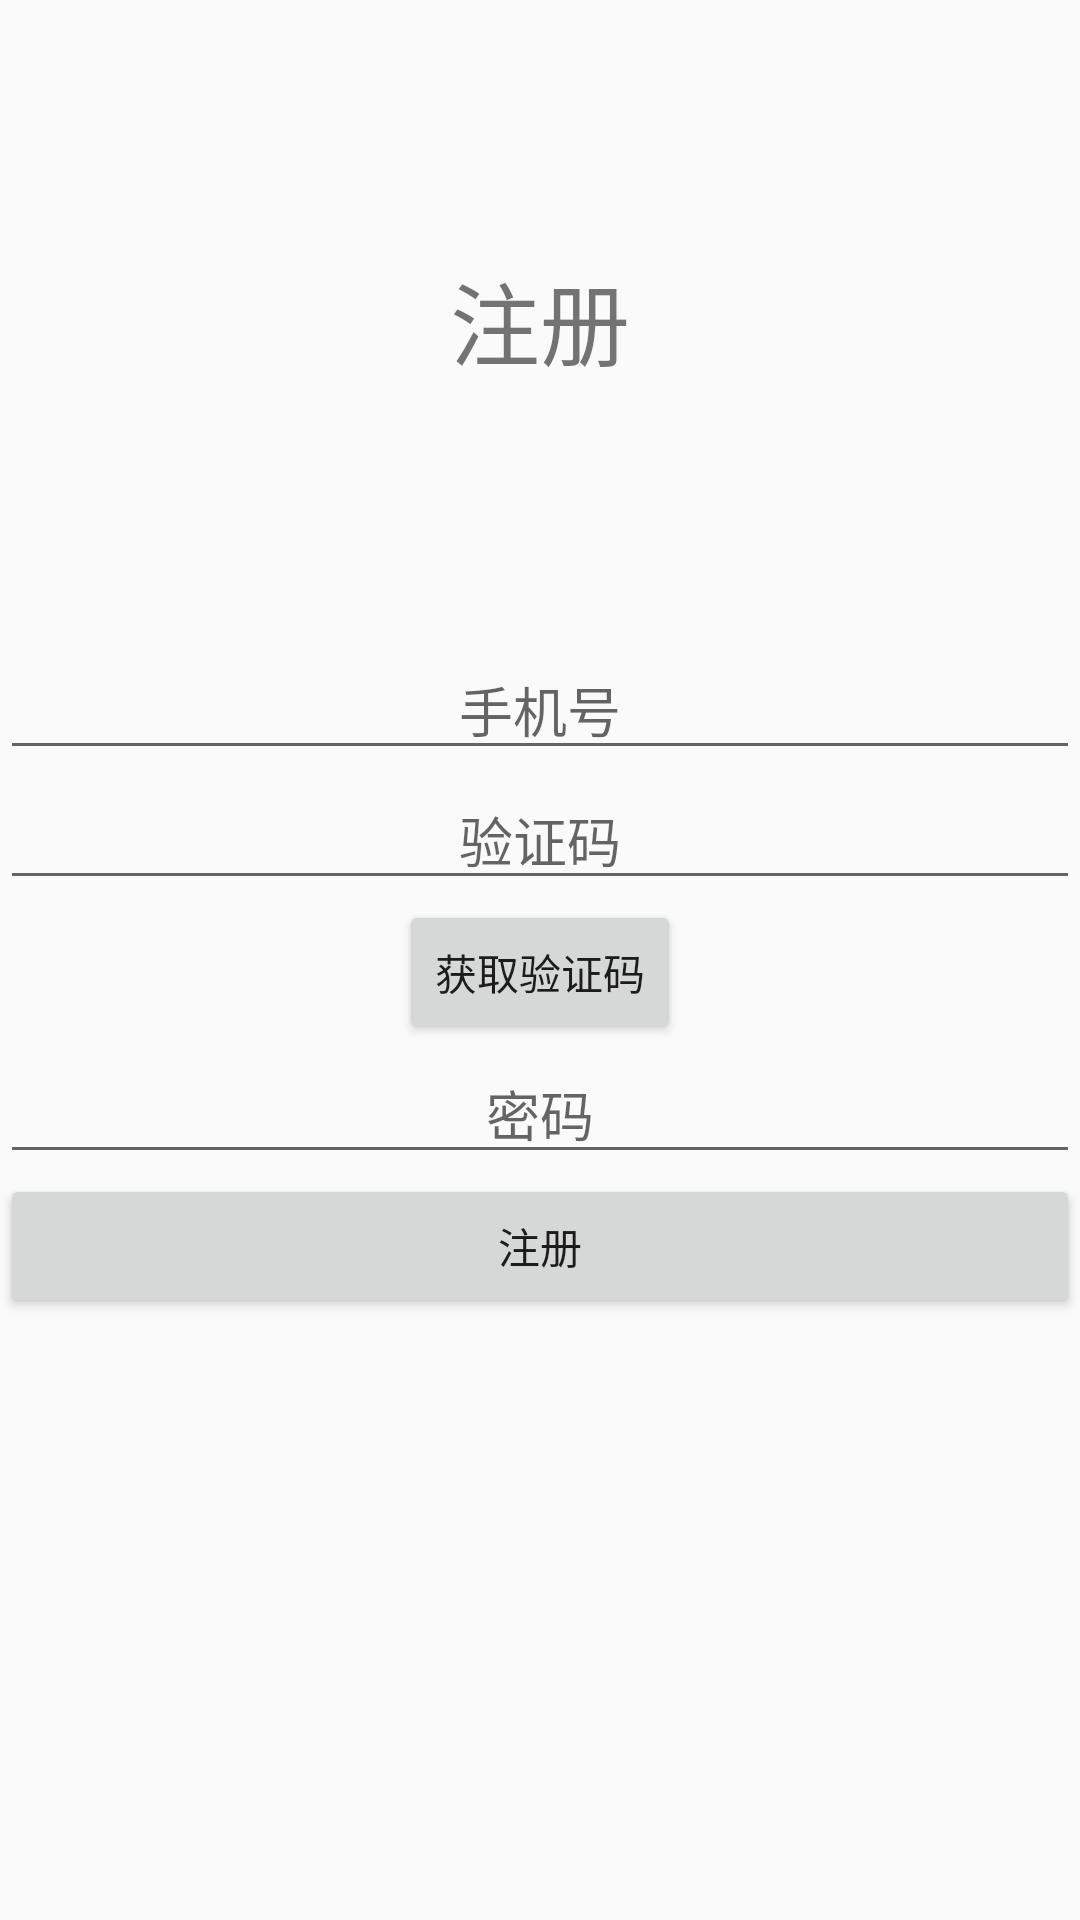

Reconstruct the res/layout file that produces this screen, plus the resources it refers to.
<!-- AndroidManifest.xml: application theme AppTheme -->
<!-- res/layout/activity_register.xml -->
<?xml version="1.0" encoding="utf-8"?>
<LinearLayout
    xmlns:android="http://schemas.android.com/apk/res/android"
    xmlns:tools="http://schemas.android.com/tools"
    android:id="@+id/activity_register"
    android:layout_width="match_parent"
    android:layout_height="match_parent"
  android:orientation="vertical"
    tools:context="com.example.administrator.diaryproject.ui.RegisterActivity">


      <TextView
          android:layout_width="match_parent"
          android:layout_height="0dp"
          android:layout_weight="1"
          android:text="注册"
          android:gravity="center"
          android:textSize="30dp"
          />
    <LinearLayout
        android:layout_width="match_parent"
        android:layout_height="0dp"
        android:layout_weight="2"
        android:orientation="vertical"
        >
        <EditText
            android:id="@+id/edit_phone"
            android:layout_width="match_parent"
            android:layout_height="wrap_content"
            android:hint="手机号"
            android:gravity="center"
            />

        <EditText
            android:id="@+id/edit_code"
            android:layout_width="match_parent"
            android:layout_height="wrap_content"
            android:hint="验证码"
            android:gravity="center"
            />
        <Button
            android:id="@+id/btn_getcode"
            android:layout_width="wrap_content"
            android:layout_height="wrap_content"
            android:text="获取验证码"
            android:layout_gravity="center"
            />
        <EditText
            android:layout_width="match_parent"
            android:layout_height="wrap_content"
            android:id="@+id/edit_pass"
            android:hint="密码"
            android:gravity="center"
            />

        <Button
            android:id="@+id/btn_reg"
            android:layout_width="match_parent"
            android:layout_height="wrap_content"
            android:text="注册"
            />

    </LinearLayout>

    </LinearLayout>
<!-- resources referenced by this layout -->
<resources>
  <style name="AppTheme" parent="Theme.AppCompat.Light.NoActionBar">
          
          <item name="colorPrimary">@color/colorPrimary</item>
          <item name="colorPrimaryDark">@color/colorPrimaryDark</item>
          <item name="colorAccent">@color/colorAccent</item>
      </style>
  <!-- not gathered from this repository: default colours our renderer supplied (Android Studio template values) -->
  <color name="colorPrimary">#FF6200EE</color>
  <color name="colorPrimaryDark">#FF3700B3</color>
  <color name="colorAccent">#FF03DAC5</color>
</resources>
